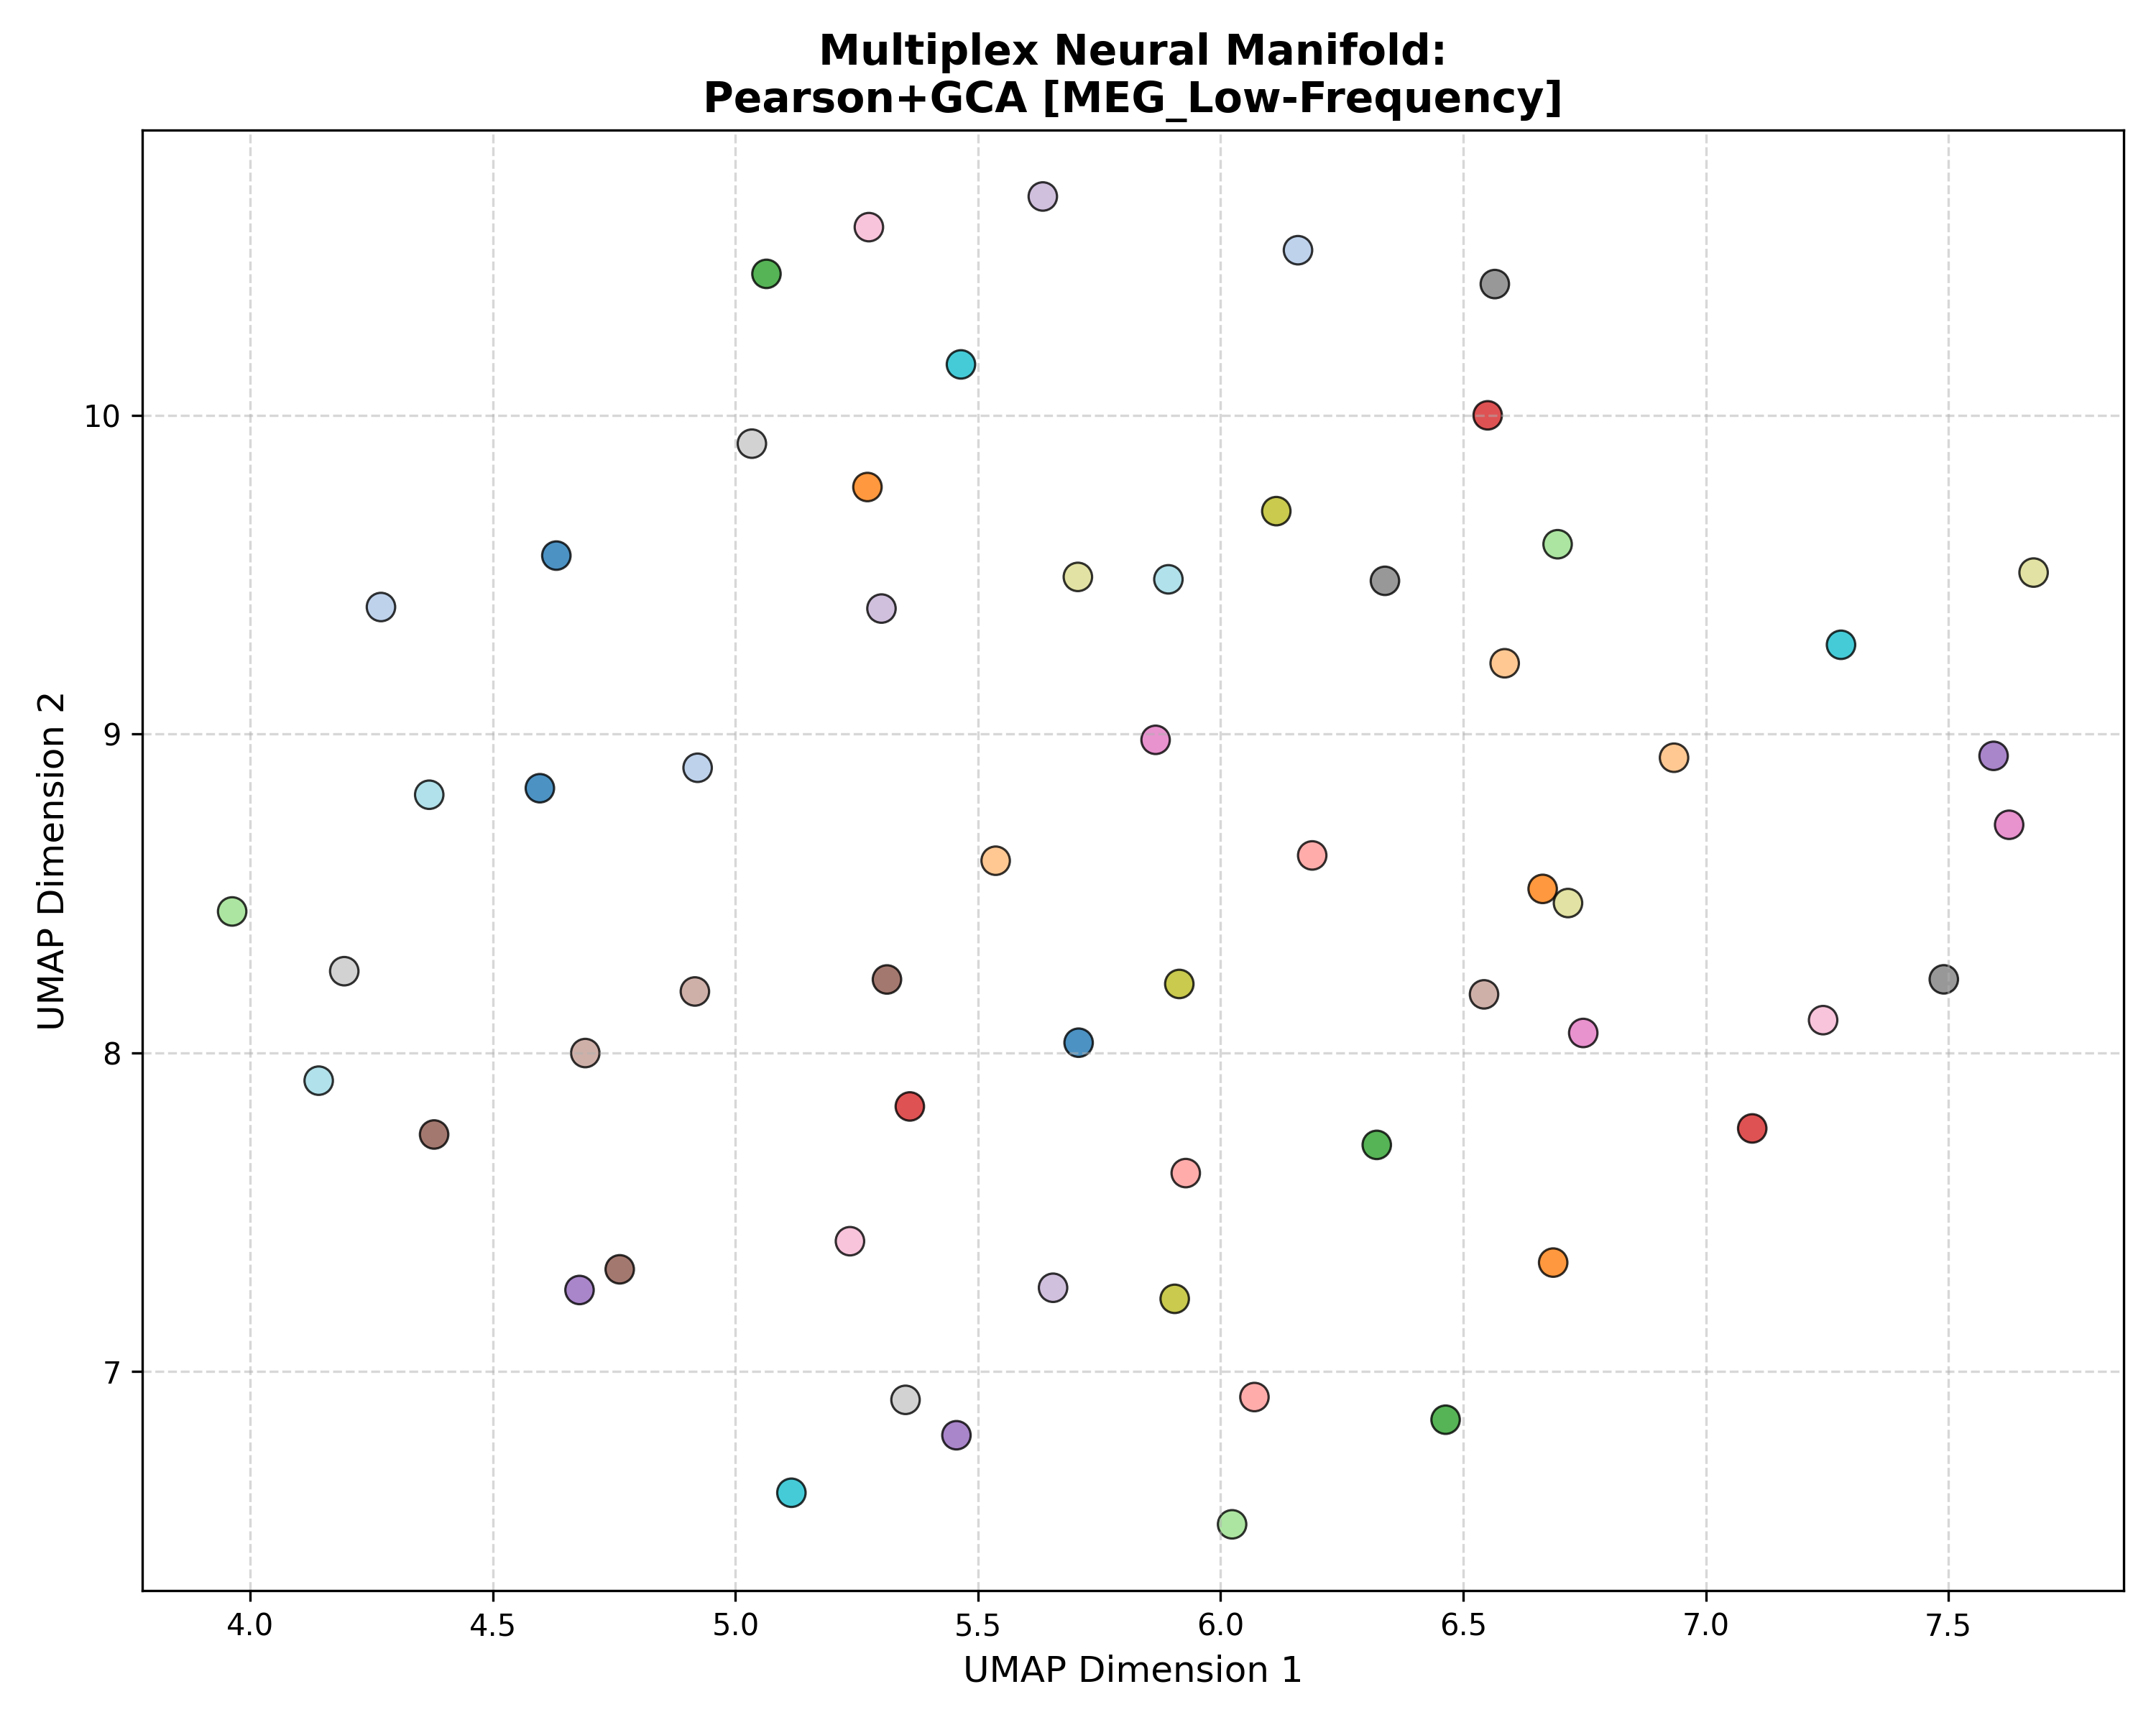

The data file committed next to this chart (first rows):
Subject_ID, UMAP_Dimension_1, UMAP_Dimension_2, Analysis_Group
100307, 4.631, 9.56, Pearson+GCA [MEG_Low-Frequency]
100307, 4.597, 8.83, Pearson+GCA [MEG_Low-Frequency]
100307, 5.707, 8.032, Pearson+GCA [MEG_Low-Frequency]
102816, 4.922, 8.894, Pearson+GCA [MEG_Low-Frequency]
102816, 4.269, 9.399, Pearson+GCA [MEG_Low-Frequency]
102816, 6.159, 10.52, Pearson+GCA [MEG_Low-Frequency]
106521, 6.685, 7.342, Pearson+GCA [MEG_Low-Frequency]
106521, 6.664, 8.514, Pearson+GCA [MEG_Low-Frequency]
106521, 5.272, 9.775, Pearson+GCA [MEG_Low-Frequency]
108323, 5.536, 8.603, Pearson+GCA [MEG_Low-Frequency]
108323, 6.935, 8.926, Pearson+GCA [MEG_Low-Frequency]
108323, 6.585, 9.222, Pearson+GCA [MEG_Low-Frequency]
109123, 5.064, 10.44, Pearson+GCA [MEG_Low-Frequency]
109123, 6.322, 7.711, Pearson+GCA [MEG_Low-Frequency]
109123, 6.464, 6.848, Pearson+GCA [MEG_Low-Frequency]
111514, 3.963, 8.443, Pearson+GCA [MEG_Low-Frequency]
111514, 6.695, 9.596, Pearson+GCA [MEG_Low-Frequency]
111514, 6.024, 6.52, Pearson+GCA [MEG_Low-Frequency]
112920, 7.096, 7.763, Pearson+GCA [MEG_Low-Frequency]
112920, 5.359, 7.832, Pearson+GCA [MEG_Low-Frequency]
112920, 6.55, 10, Pearson+GCA [MEG_Low-Frequency]
113922, 5.928, 7.622, Pearson+GCA [MEG_Low-Frequency]
113922, 6.07, 6.92, Pearson+GCA [MEG_Low-Frequency]
113922, 6.189, 8.619, Pearson+GCA [MEG_Low-Frequency]
116726, 7.593, 8.932, Pearson+GCA [MEG_Low-Frequency]
116726, 4.678, 7.255, Pearson+GCA [MEG_Low-Frequency]
116726, 5.455, 6.8, Pearson+GCA [MEG_Low-Frequency]
133019, 5.633, 10.69, Pearson+GCA [MEG_Low-Frequency]
133019, 5.655, 7.263, Pearson+GCA [MEG_Low-Frequency]
133019, 5.301, 9.394, Pearson+GCA [MEG_Low-Frequency]
146129, 4.379, 7.743, Pearson+GCA [MEG_Low-Frequency]
146129, 4.761, 7.32, Pearson+GCA [MEG_Low-Frequency]
146129, 5.312, 8.23, Pearson+GCA [MEG_Low-Frequency]
149741, 6.543, 8.183, Pearson+GCA [MEG_Low-Frequency]
149741, 4.69, 7.999, Pearson+GCA [MEG_Low-Frequency]
149741, 4.916, 8.192, Pearson+GCA [MEG_Low-Frequency]
156334, 7.625, 8.715, Pearson+GCA [MEG_Low-Frequency]
156334, 5.866, 8.982, Pearson+GCA [MEG_Low-Frequency]
156334, 6.747, 8.062, Pearson+GCA [MEG_Low-Frequency]
158136, 7.242, 8.102, Pearson+GCA [MEG_Low-Frequency]
158136, 5.236, 7.409, Pearson+GCA [MEG_Low-Frequency]
158136, 5.275, 10.59, Pearson+GCA [MEG_Low-Frequency]
162026, 6.339, 9.481, Pearson+GCA [MEG_Low-Frequency]
162026, 7.491, 8.23, Pearson+GCA [MEG_Low-Frequency]
162026, 6.565, 10.41, Pearson+GCA [MEG_Low-Frequency]
162935, 5.35, 6.911, Pearson+GCA [MEG_Low-Frequency]
162935, 4.194, 8.256, Pearson+GCA [MEG_Low-Frequency]
162935, 5.034, 9.911, Pearson+GCA [MEG_Low-Frequency]
164636, 6.115, 9.7, Pearson+GCA [MEG_Low-Frequency]
164636, 5.915, 8.216, Pearson+GCA [MEG_Low-Frequency]
164636, 5.905, 7.228, Pearson+GCA [MEG_Low-Frequency]
166438, 7.676, 9.507, Pearson+GCA [MEG_Low-Frequency]
166438, 6.716, 8.47, Pearson+GCA [MEG_Low-Frequency]
166438, 5.706, 9.493, Pearson+GCA [MEG_Low-Frequency]
169040, 5.465, 10.16, Pearson+GCA [MEG_Low-Frequency]
169040, 5.115, 6.619, Pearson+GCA [MEG_Low-Frequency]
169040, 7.279, 9.28, Pearson+GCA [MEG_Low-Frequency]
172029, 5.892, 9.486, Pearson+GCA [MEG_Low-Frequency]
172029, 4.141, 7.912, Pearson+GCA [MEG_Low-Frequency]
172029, 4.369, 8.81, Pearson+GCA [MEG_Low-Frequency]
